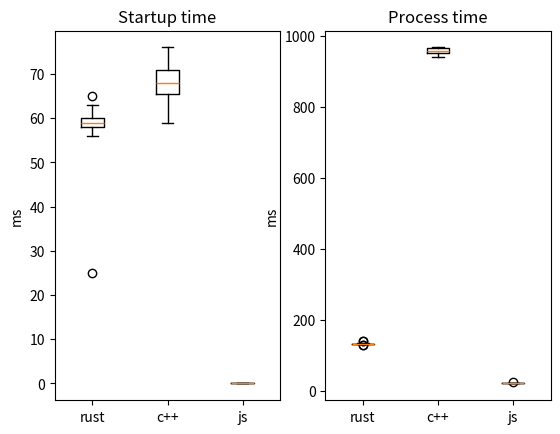

Recreate this plot in Python.
import numpy as np
import matplotlib.pyplot as plt
 
# took something from internet

# startup / init
rust_min = [59, 58, 56, 58, 59, 60, 63, 25, 56, 59, 60, 63, 65, 58, 58]
cpp_min = [71, 69, 73, 70, 76, 65, 66, 67, 71, 72, 68, 59, 59, 68, 61]
js_min = [0]

columns_startup = [rust_min, cpp_min, js_min]

# process
p_rust_min = [131, 133,132, 141, 133, 132, 140, 134, 130, 133, 133, 130, 133]
p_cpp_min = [967, 950, 966, 958, 956, 940, 953, 965]
p_js_min = [22, 25, 21, 21, 22, 21, 23, 21]

columns_process = [p_rust_min, p_cpp_min, p_js_min]

figure, axis = plt.subplots(1, 2)
  
axis[0].boxplot(columns_startup, labels=['rust', 'c++', 'js'])
axis[0].set_title("Startup time")
axis[0].set_ylabel("ms")

axis[1].boxplot(columns_process, labels=['rust', 'c++', 'js'])
axis[1].set_title("Process time")
axis[1].set_ylabel("ms")

plt.show()
  